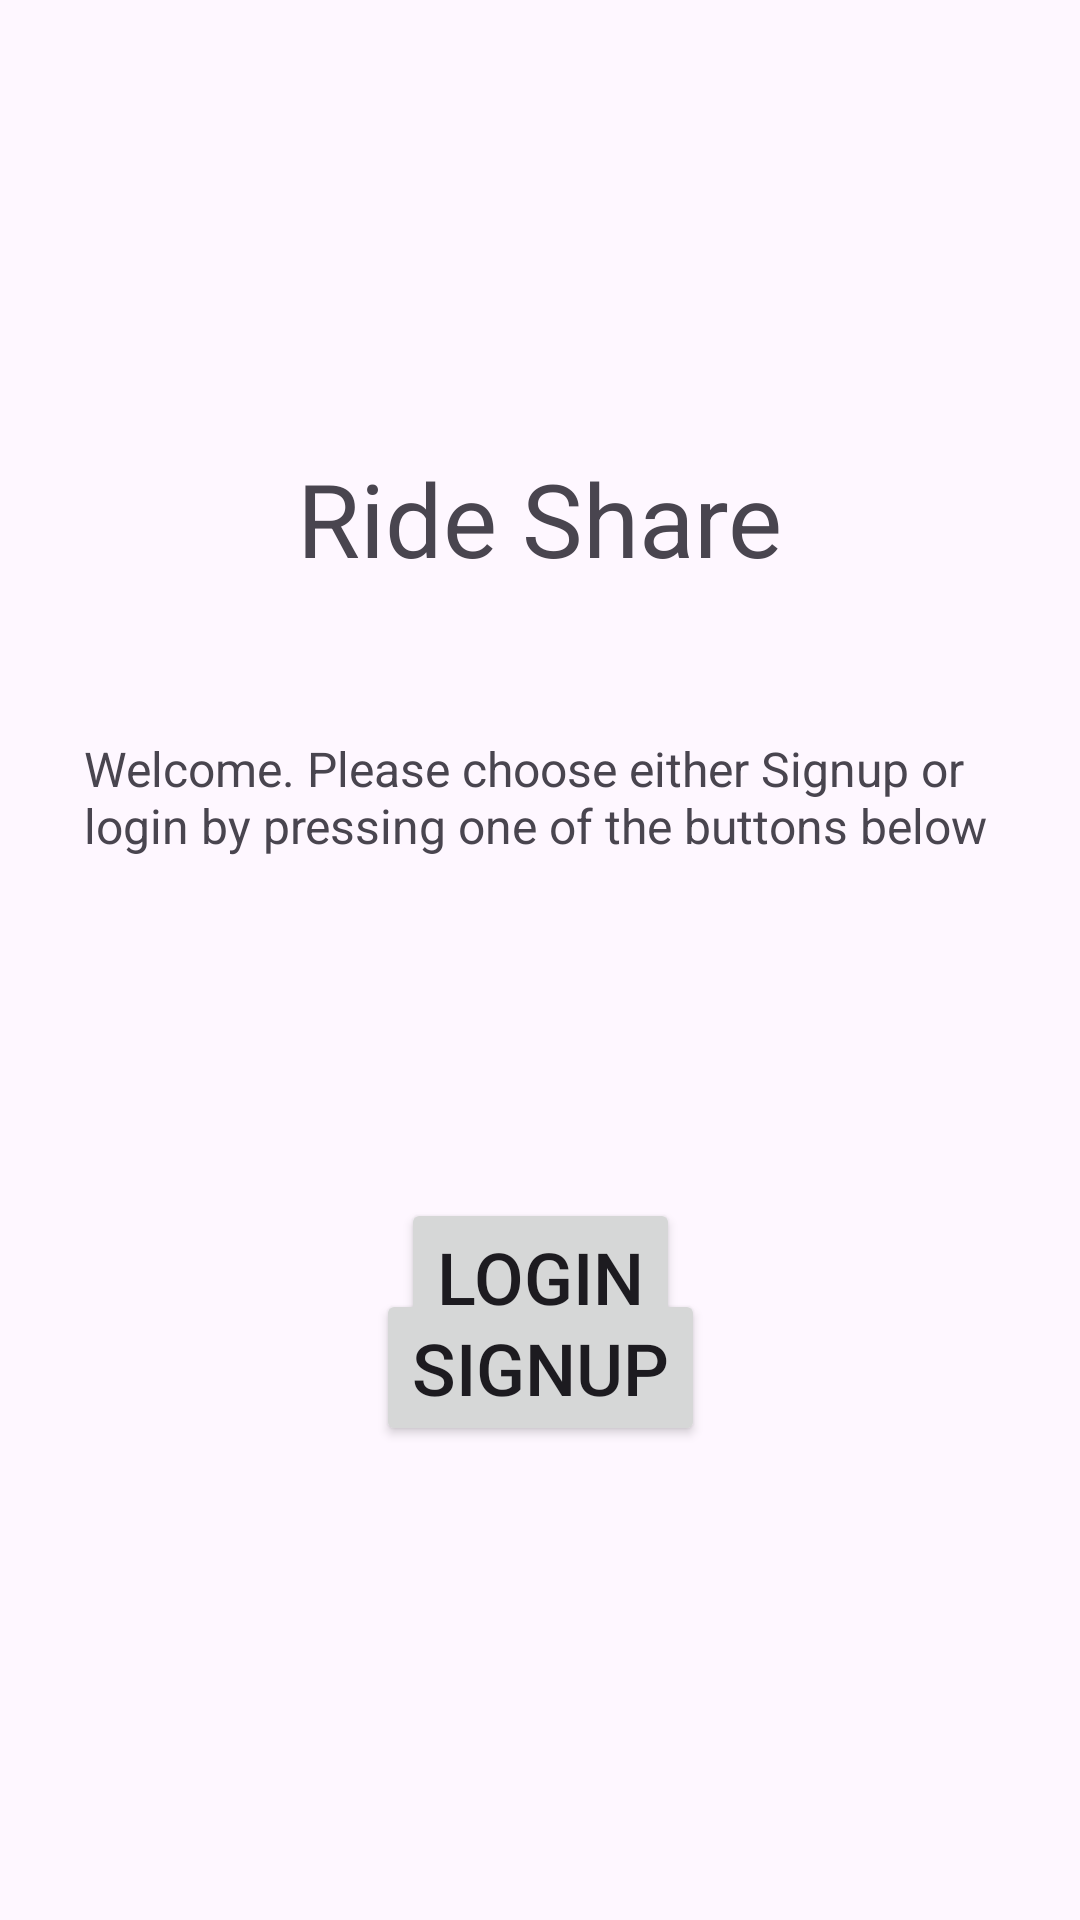

Produce the Android XML layout that renders to this screen, including the resource entries it uses.
<!-- AndroidManifest.xml: application theme Theme.RideShareApplication -->
<!-- res/layout/activity_main.xml -->
<?xml version="1.0" encoding="utf-8"?>
<androidx.constraintlayout.widget.ConstraintLayout xmlns:android="http://schemas.android.com/apk/res/android"
    xmlns:app="http://schemas.android.com/apk/res-auto"
    xmlns:tools="http://schemas.android.com/tools"
    android:layout_width="match_parent"
    android:layout_height="match_parent"
    tools:context=".MainActivity">

    <TextView
        android:id="@+id/textView"
        android:layout_width="wrap_content"
        android:layout_height="wrap_content"
        android:layout_marginTop="150dp"
        android:text="Ride Share"
        android:textSize="34sp"
        app:layout_constraintEnd_toEndOf="parent"
        app:layout_constraintStart_toStartOf="parent"
        app:layout_constraintTop_toTopOf="parent" />

    <TextView
        android:id="@+id/textView2"
        android:layout_width="304dp"
        android:layout_height="77dp"
        android:layout_marginStart="50dp"
        android:layout_marginTop="50dp"
        android:layout_marginEnd="50dp"
        android:text="Welcome. Please choose either Signup or login by pressing one of the buttons below"
        android:textSize="16sp"
        app:layout_constraintEnd_toEndOf="parent"
        app:layout_constraintStart_toStartOf="parent"
        app:layout_constraintTop_toBottomOf="@+id/textView" />

    <Button
        android:id="@+id/startBtn"
        android:layout_width="wrap_content"
        android:layout_height="wrap_content"
        android:text="Login"
        android:textSize="24sp"
        app:layout_constraintBottom_toBottomOf="parent"
        app:layout_constraintEnd_toEndOf="parent"
        app:layout_constraintStart_toStartOf="parent"
        app:layout_constraintTop_toBottomOf="@+id/textView2"
        app:layout_constraintVertical_bias="0.29000002" />

    <Button
        android:id="@+id/historyBtn"
        android:layout_width="wrap_content"
        android:layout_height="wrap_content"
        android:layout_marginBottom="180dp"
        android:text="Signup"
        android:textSize="24sp"
        app:layout_constraintBottom_toBottomOf="parent"
        app:layout_constraintEnd_toEndOf="parent"
        app:layout_constraintStart_toStartOf="parent"
        app:layout_constraintTop_toBottomOf="@+id/startBtn" />


</androidx.constraintlayout.widget.ConstraintLayout>
<!-- resources referenced by this layout -->
<resources>
  <style name="Theme.RideShareApplication" parent="Base.Theme.RideShareApplication" />
  <style name="Base.Theme.RideShareApplication" parent="Theme.Material3.DayNight.NoActionBar">
          
          
      </style>
</resources>
